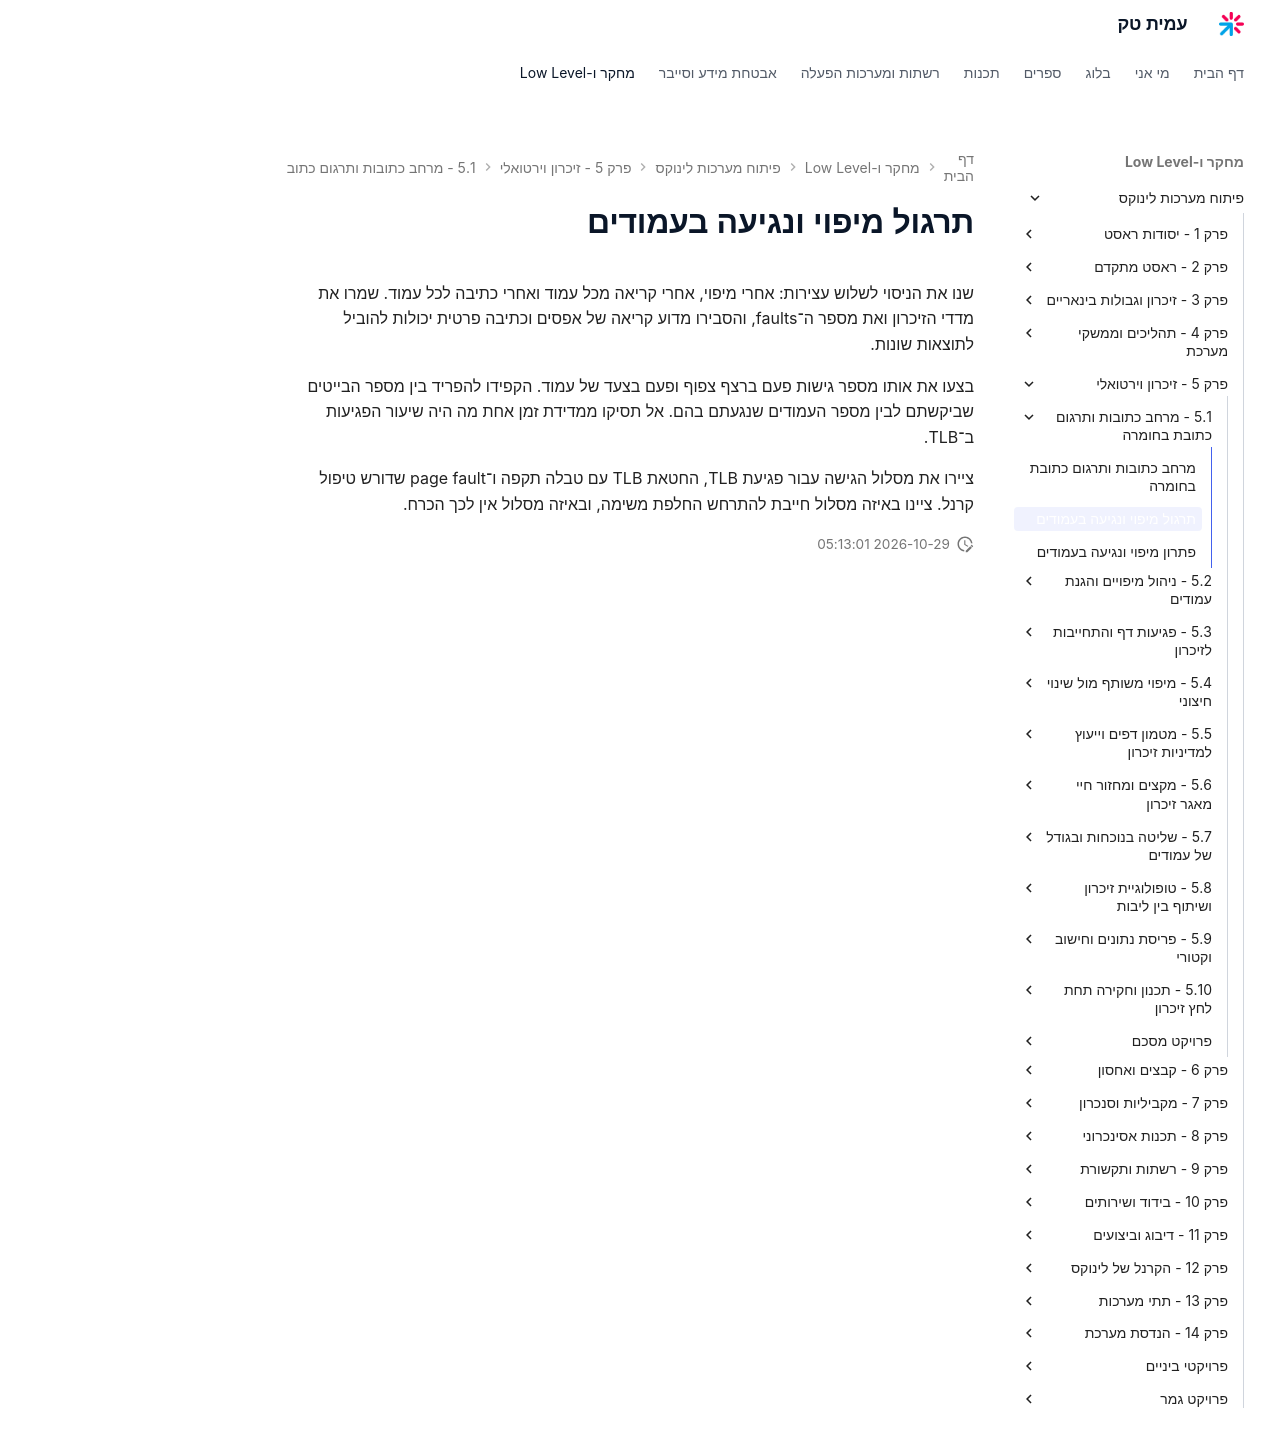

repository: AmitPinchasi/amittech · page: פיתוח-מערכות-לינוקס/5 - זיכרון וירטואלי/5.1 - מרחב כתובות ותרגום כתובת בחומרה/5.1 - מרחב כתובות ותרגום כתובת בחומרה - תרגול/index.html · generator: mkdocs

# תרגול מיפוי ונגיעה בעמודים

שנו את הניסוי לשלוש עצירות: אחרי מיפוי, אחרי קריאה מכל עמוד ואחרי כתיבה לכל עמוד. שמרו את מדדי הזיכרון ואת מספר ה־faults, והסבירו מדוע קריאה של אפסים וכתיבה פרטית יכולות להוביל לתוצאות שונות.

בצעו את אותו מספר גישות פעם ברצף צפוף ופעם בצעד של עמוד. הקפידו להפריד בין מספר הבייטים שביקשתם לבין מספר העמודים שנגעתם בהם. אל תסיקו ממדידת זמן אחת מה היה שיעור הפגיעות ב־TLB.

ציירו את מסלול הגישה עבור פגיעת TLB, החטאת TLB עם טבלה תקפה ו־page fault שדורש טיפול קרנל. ציינו באיזה מסלול חייבת להתרחש החלפת משימה, ובאיזה מסלול אין לכך הכרח.
